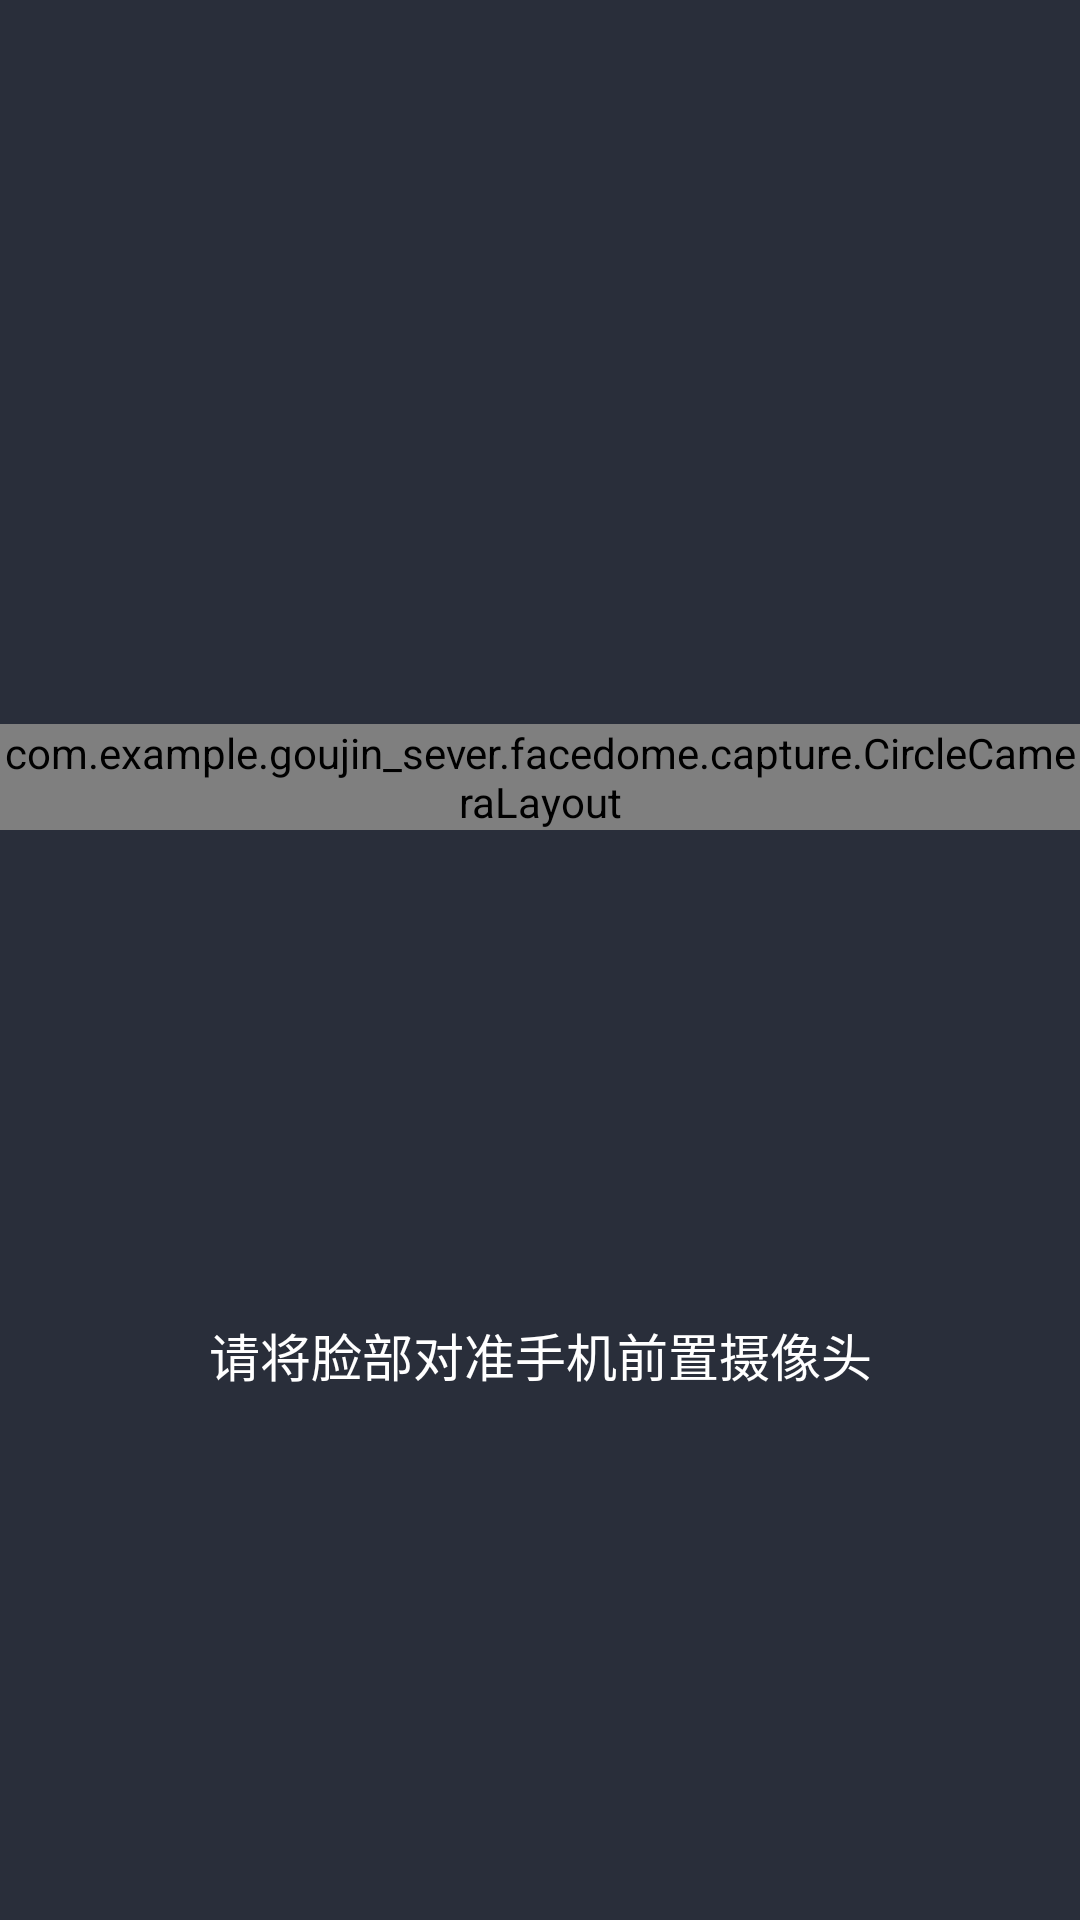

Reconstruct the res/layout file that produces this screen, plus the resources it refers to.
<!-- AndroidManifest.xml: application theme AppTheme -->
<!-- res/layout/activity_face_capture.xml -->
<?xml version="1.0" encoding="utf-8"?>

<LinearLayout xmlns:android="http://schemas.android.com/apk/res/android"
    xmlns:app="http://schemas.android.com/apk/res-auto"
    android:layout_width="match_parent"
    android:layout_height="match_parent"
    android:background="#FF292E3A"
    android:orientation="vertical">

    <ImageView
        android:id="@+id/activity_camera_title_back_view"
        android:layout_width="30dp"
        android:layout_height="19dp"
        android:layout_marginLeft="15dp"
        android:layout_marginTop="40dp"
        android:layout_marginRight="15dp"
        android:padding="2dp"
        android:src="@mipmap/ic_arrow_right" />

    <RelativeLayout
        android:layout_width="match_parent"
        android:layout_height="wrap_content"
        android:layout_marginTop="70dp">

        <ImageView
            android:layout_width="260dp"
            android:layout_height="260dp"
            android:layout_centerInParent="true"
            android:src="@mipmap/bg_quan_view" />

        <com.example.goujin_sever.facedome.capture.CircleCameraLayout
            android:id="@+id/activity_camera_layout"
            android:layout_width="wrap_content"
            android:layout_height="wrap_content"
            android:layout_centerInParent="true"
            android:clipChildren="true"
            app:border_width="10dp"
            app:circle_camera_width="250dp" />
    </RelativeLayout>

    <TextView
        android:layout_width="match_parent"
        android:layout_height="wrap_content"
        android:layout_marginTop="50dp"
        android:gravity="center"
        android:text="请将脸部对准手机前置摄像头"
        android:textColor="#fff"
        android:textSize="17sp"
        android:visibility="visible" />

    <ImageView
        android:id="@+id/image"
        android:layout_width="200dp"
        android:layout_height="200dp"
        android:visibility="gone" />
</LinearLayout>
<!-- resources referenced by this layout -->
<resources>
  <style name="AppTheme" parent="Theme.AppCompat.Light.DarkActionBar">
          
          <item name="colorPrimary">@color/colorPrimary</item>
          <item name="colorPrimaryDark">@color/colorPrimaryDark</item>
          <item name="colorAccent">@color/colorAccent</item>
      </style>
  <color name="colorPrimary">#008577</color>
  <color name="colorPrimaryDark">#00574B</color>
  <color name="colorAccent">#D81B60</color>
</resources>
